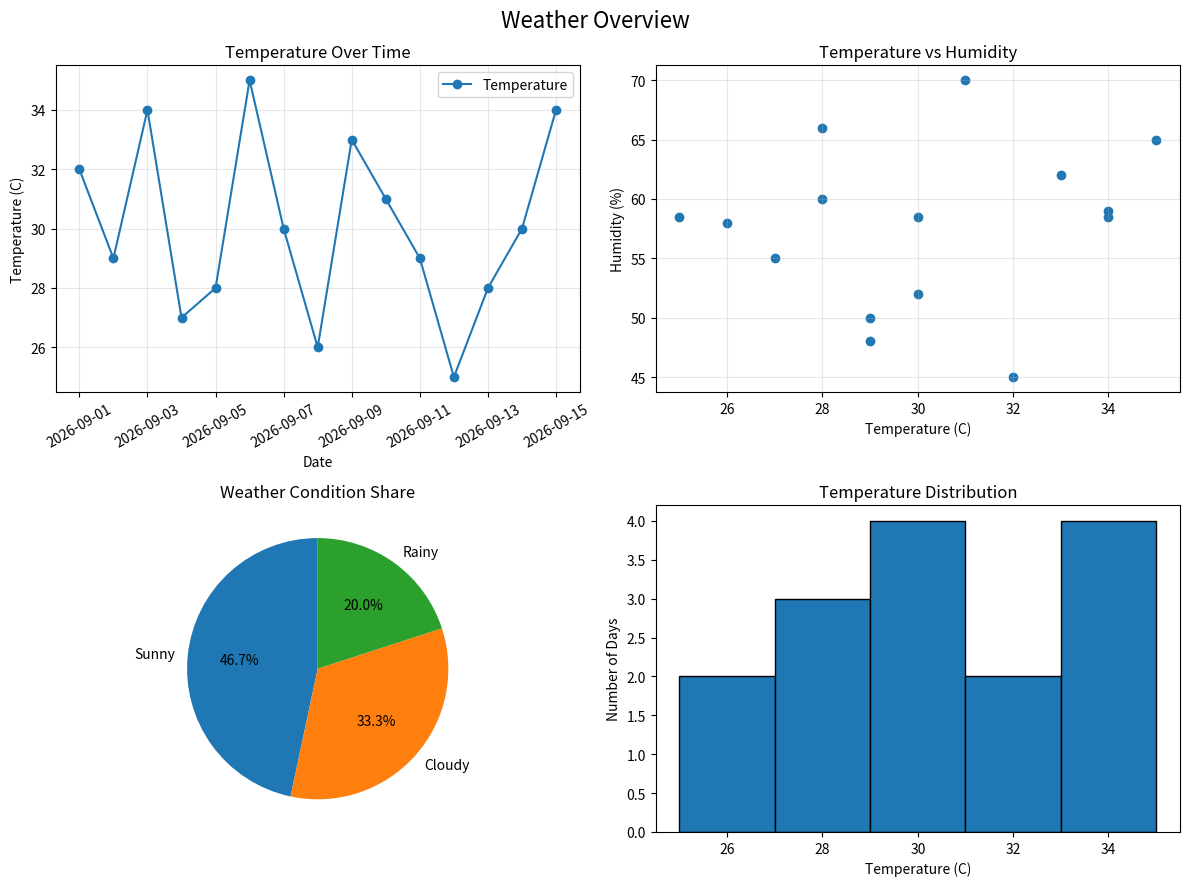

Write Python code to recreate this figure.

import pandas as pd
import matplotlib.pyplot as plt

raw = {
    "Date": [
        "2026-09-01", "2026-09-02", "2026-09-03",
        "2026-09-04", "2026-09-05", "2026-09-06",
        "2026-09-07", "2026-09-08", "2026-09-09",
        "2026-09-10", "2026-09-11", "2026-09-12",
        "2026-09-13", "2026-09-14", "2026-09-15"
    ],
    "City": [
        " lahore", "ISLAMABAD ", "Karachi", "lahore ",
        "Islamabad", "KARACHI", "Lahore", "islamabad",
        " Karachi", "LAHORE", "Islamabad ", "KARACHI",
        " lahore ", "ISLAMABAD", "karachi "
    ],
    "Temperature": [
        "32C", "29C", "34C", "27C", "28C",
        "35C", "30C", "26C", "33C", "31C",
        "29C", "25C", "28C", "30C", "34C"
    ],
    "Humidity": [
        45, 50, None, 55, 60,
        65, None, 58, 62, 70,
        48, None, 66, 52, 59
    ],
    "Condition": [
        " sunny", "CLOUDY ", "Sunny", " Rainy",
        "cloudy", "SUNNY ", "Cloudy", "RAINY",
        " sunny ", "CLOUDY", "Sunny", " rainy ",
        "Cloudy ", "SUNNY", "Sunny"
    ]
}

df = pd.DataFrame(raw)

df = pd.concat([df, df.iloc[[0]]], ignore_index=True)

print("Original Dataset:")
print(df)

df["City"] = df["City"].str.strip().str.title()
df["Condition"] = df["Condition"].str.strip().str.title()

df["Temperature"] = (
    df["Temperature"]
    .str.replace("C", "", regex=False)
)
df["Temperature"] = pd.to_numeric(
    df["Temperature"], errors="coerce"
)

df["Date"] = pd.to_datetime(df["Date"], errors="coerce")

df = df.drop_duplicates().reset_index(drop=True)

print("\nRows after dropping duplicates:", len(df))

humidity_median = df["Humidity"].median()
df["Humidity"] = df["Humidity"].fillna(humidity_median)

print("Missing Humidity filled with median:",
      humidity_median)

condition_encoded = pd.get_dummies(
    df["Condition"],
    prefix="Condition",
    dtype=int
)

print("\nEncoded Condition Columns:")
print(condition_encoded.head().to_string(index=False))

condition_counts = df["Condition"].value_counts()
correlation = df["Temperature"].corr(df["Humidity"])

print("\nCorrelation (Temperature, Humidity):",
      round(correlation, 3))

print("\nCondition counts:")
print(condition_counts)

fig, axes = plt.subplots(2, 2, figsize=(12, 9))

axes[0, 0].plot(
    df["Date"], df["Temperature"],
    marker="o", label="Temperature"
)
axes[0, 0].set_title("Temperature Over Time")
axes[0, 0].set_xlabel("Date")
axes[0, 0].set_ylabel("Temperature (C)")
axes[0, 0].tick_params(axis="x", rotation=30)
axes[0, 0].legend()
axes[0, 0].grid(True, alpha=0.3)

axes[0, 1].scatter(
    df["Temperature"], df["Humidity"]
)
axes[0, 1].set_title("Temperature vs Humidity")
axes[0, 1].set_xlabel("Temperature (C)")
axes[0, 1].set_ylabel("Humidity (%)")
axes[0, 1].grid(True, alpha=0.3)

axes[1, 0].pie(
    condition_counts.values,
    labels=condition_counts.index,
    autopct="%1.1f%%",
    startangle=90
)
axes[1, 0].set_title("Weather Condition Share")

axes[1, 1].hist(
    df["Temperature"],
    bins=5,
    edgecolor="black"
)
axes[1, 1].set_title("Temperature Distribution")
axes[1, 1].set_xlabel("Temperature (C)")
axes[1, 1].set_ylabel("Number of Days")

fig.suptitle("Weather Overview", fontsize=16)
plt.tight_layout()

plt.savefig("weather_dashboard.png", dpi=150)
print("\nSaved weather_dashboard.png")

plt.show()
